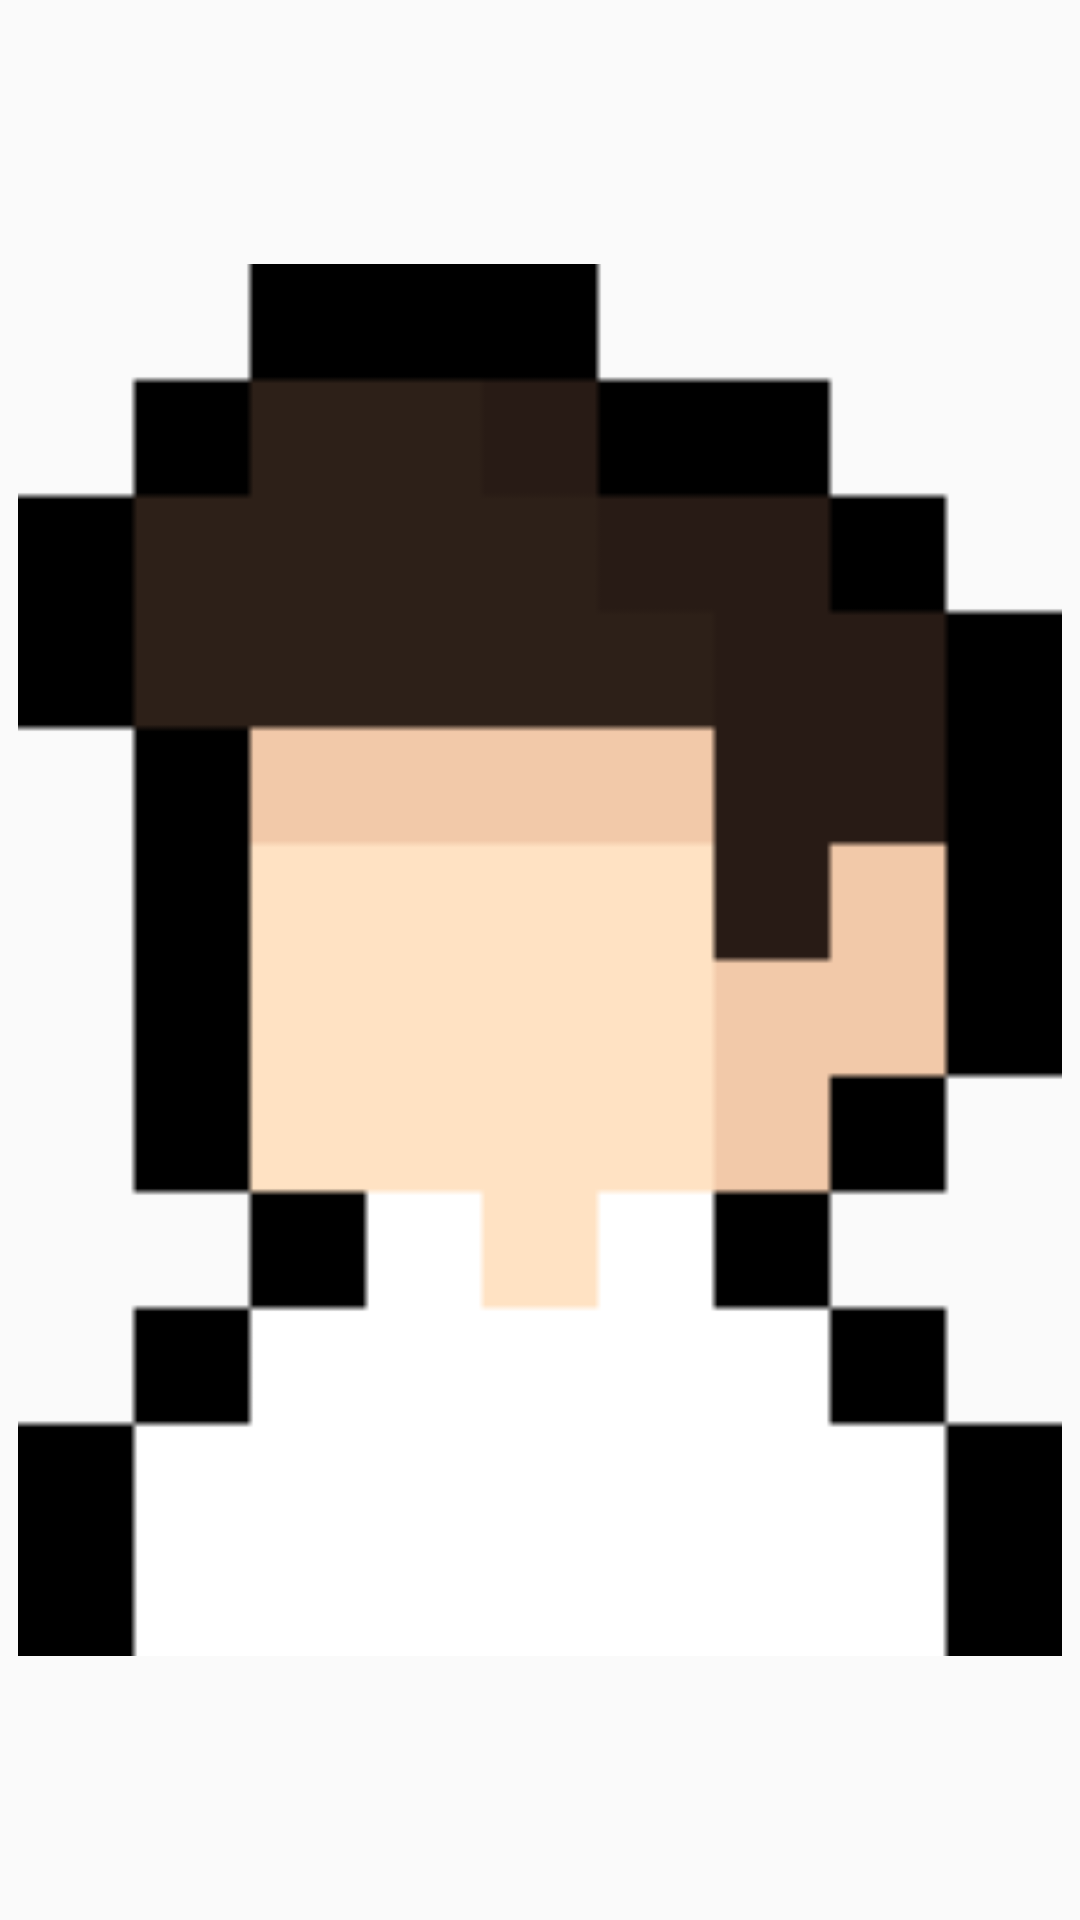

Produce the Android XML layout that renders to this screen, including the resource entries it uses.
<!-- AndroidManifest.xml: application theme AppTheme -->
<!-- res/layout/image_item.xml -->
<?xml version="1.0" encoding="utf-8"?>
<ImageView
    android:src="@drawable/avatar1"
    xmlns:android="http://schemas.android.com/apk/res/android"
    android:layout_width="60dp"
    android:layout_height="60dp"
    android:padding="6dp">

</ImageView>
<!-- resources referenced by this layout -->
<resources>
  <!-- drawable avatar1: png bitmap (drawable, 1269 bytes) -->
  <style name="AppTheme" parent="Theme.AppCompat.Light.NoActionBar">
          
          <item name="colorPrimary">@color/colorPrimary</item>
          <item name="colorPrimaryDark">@color/colorPrimaryDark</item>
          <item name="colorAccent">@color/colorAccent</item>
          <item name="android:colorControlNormal">@color/colorAccent</item>
      </style>
  <color name="colorPrimary">#FFFFFF</color>
  <color name="colorPrimaryDark">#FFFFFF</color>
  <color name="colorAccent">#FFFFFF</color>
</resources>
